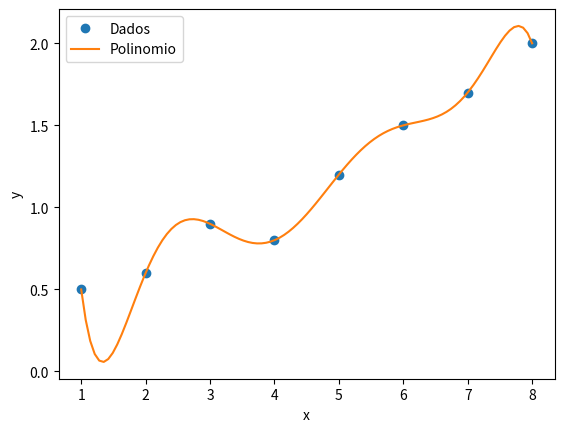

The matplotlib source for this figure:




import matplotlib.pyplot as plt
import numpy as np

def polin(x, c):
    y = c[0]
    n = len(c)
    for i in range(1,n):
        y += c[i]*x**i
    return y

x = [1, 2, 3, 4, 5, 6, 7, 8]
y = [0.5, 0.6, 0.9, 0.8, 1.2, 1.5, 1.7, 2]
n = len(x)
A = np.zeros((n,n))

for j in range (n):
   for i in range (n):
      A[i][j] = x[i]**j

c = np.linalg.solve(A, y)
print(c)
xx = np.linspace(1,8,101)
yy = polin(xx, c)

plt.figure(1)
plt.plot(x, y, 'o', label='Dados')
plt.plot(xx, yy, label='Polinomio')
plt.xlabel("x")
plt.ylabel("y")
plt.legend()
plt.show()

